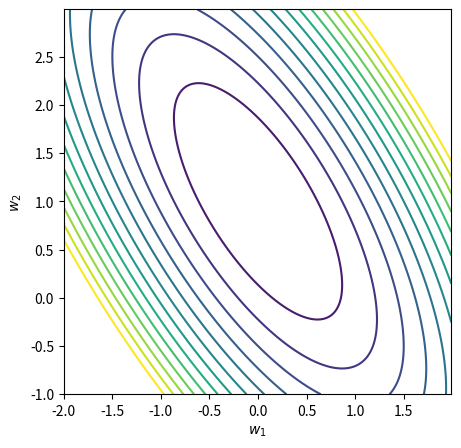
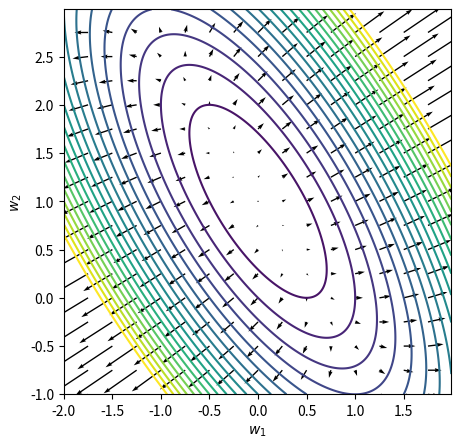
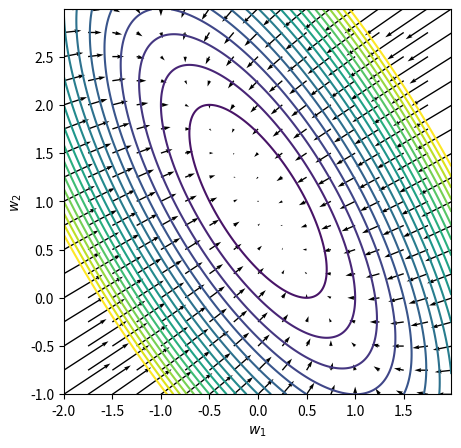
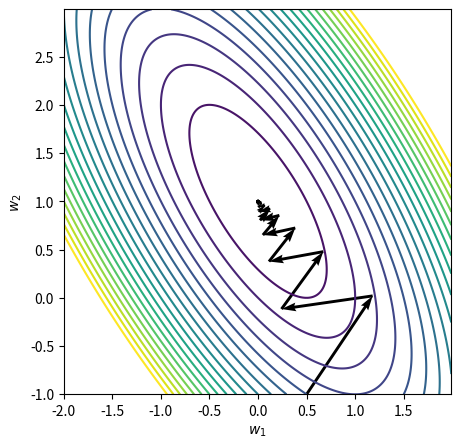
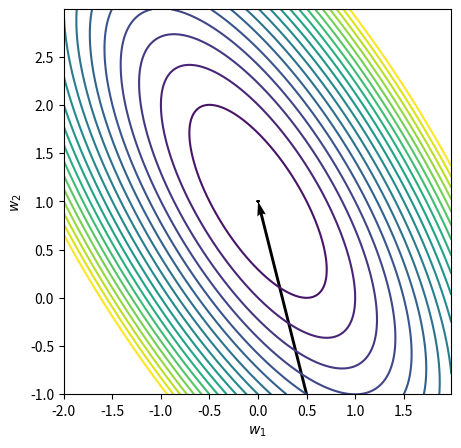
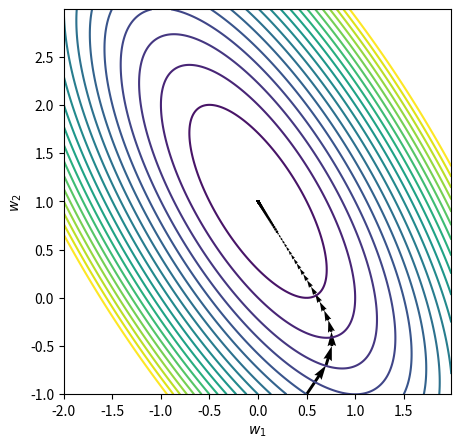
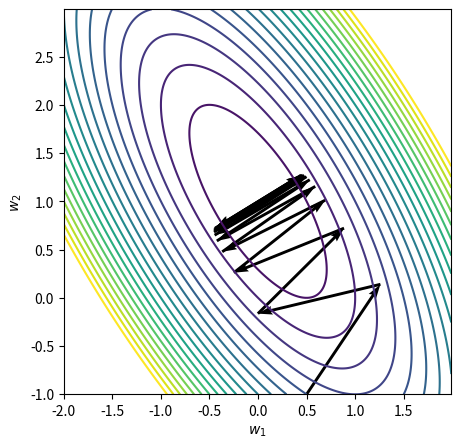
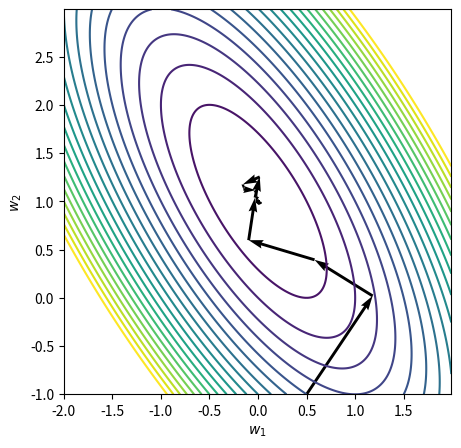
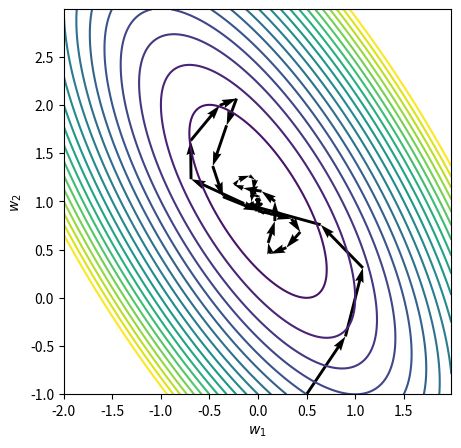
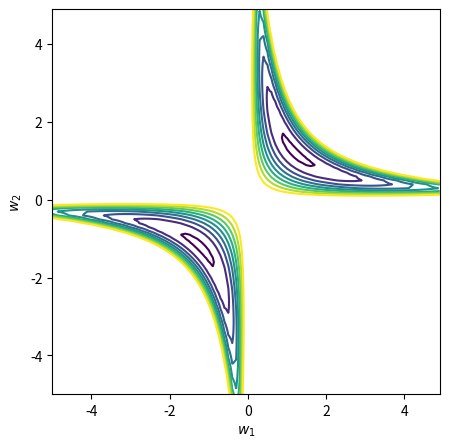

Source code (Python) for these figures, in order: (Note: this script raises an exception after producing the figures.)
import numpy as np
import matplotlib.pyplot as plt
from matplotlib import cm
from mpl_toolkits.mplot3d import Axes3D

%matplotlib inline

def contour_plot(fun, w1, w2, levels=None, linestyles=None):
    W1, W2 = np.meshgrid(w1, w2)
    F = np.array([
        fun(np.array([_w1, _w2]))[0]
        for _w1, _w2 in zip(W1.flat, W2.flat)
    ]).reshape(W1.shape)
    CS = ax.contour(W1, W2, F, levels=levels, linestyles=linestyles)
    ax.set_ylabel('$w_2$')
    ax.set_xlabel('$w_1$')

x = np.column_stack((
    np.array([2, 2]),
    np.array([2, 0]),
))
y = np.array([2, 0])

def obj_fn(w, x, y):
    """
    Args:
      w (array): Array of weights of size (2)
    """
    c = 0.5 * np.square(y - np.dot(w, x)).sum()
    g = -np.dot(x, (y - np.dot(w, x)))
    H = np.dot(x, x.T)
    return c, g, H

w1 = np.arange(-2, 2, 0.01)
w2 = np.arange(-1, 3, 0.01)
fig, ax = plt.subplots(figsize=(5, 5))
contour_plot(lambda w: obj_fn(w, x, y), w1, w2, levels=np.arange(0, 20, 1.5))

w1g = np.arange(-2, 2+0.01, 0.25)
w2g = np.arange(-1, 3+0.01, 0.25)
W1g, W2g = np.meshgrid(w1g, w2g)

G = np.array([
    obj_fn(np.array([_w1, _w2]), x, y)[1]
    for _w1, _w2 in zip(W1g.flat, W2g.flat)
])  # (N*M, 2)

fig, ax = plt.subplots(figsize=(5, 5))
contour_plot(lambda w: obj_fn(w, x, y), w1, w2, levels=np.arange(0, 20, 1))
ax.quiver(W1g.flat, W2g.flat, G[:, 0], G[:, 1], scale=50, scale_units='xy', angles='xy')
ax.set_xlim([w1[0], w1[-1]])
ax.set_ylim([w2[0], w2[-1]])

# Negative gradient
fig, ax = plt.subplots(figsize=(5, 5))
contour_plot(lambda w: obj_fn(w, x, y), w1, w2, levels=np.arange(0, 20, 1))
ax.quiver(W1g.flat, W2g.flat, -G[:, 0], -G[:, 1], scale=50, scale_units='xy', angles='xy')
ax.set_xlim([w1[0], w1[-1]])
ax.set_ylim([w2[0], w2[-1]])

fig, ax = plt.subplots(figsize=(5, 5))
contour_plot(lambda w: obj_fn(w, x, y), w1, w2, levels=np.arange(0, 20, 1))

w = np.array([0.5, -1])
lrate = 0.17
for i in range(100):
    c, g, H = obj_fn(w, x, y)
    dw = -lrate * g
    ax.quiver(w[0], w[1], dw[0], dw[1], scale=1, scale_units='xy', angles='xy')
    wnew = w + dw
    w = wnew

fig, ax = plt.subplots(figsize=(5, 5))
contour_plot(lambda w: obj_fn(w, x, y), w1, w2, levels=np.arange(0, 20, 1))

w = np.array([0.5, -1])
lrate = 0.1
for i in range(20):
    c, g, H = obj_fn(w, x, y)
    dw = -np.linalg.solve(H, g)
    ax.quiver(w[0], w[1], dw[0], dw[1], scale=1, scale_units='xy', angles='xy')
    wnew = w + dw
    w = wnew

fig, ax = plt.subplots(figsize=(5, 5))
contour_plot(lambda w: obj_fn(w, x, y), w1, w2, levels=np.arange(0, 20, 1))

w = np.array([0.5, -1])
lrate = 0.05
for i in range(200):
    c, g, H = obj_fn(w, x, y)
    dw = -lrate * g
    ax.quiver(w[0], w[1], dw[0], dw[1], scale=1, scale_units='xy', angles='xy')
    wnew = w + dw
    w = wnew

fig, ax = plt.subplots(figsize=(5, 5))
contour_plot(lambda w: obj_fn(w, x, y), w1, w2, levels=np.arange(0, 20, 1))

w = np.array([0.5, -1])
lrate = 0.19
for i in range(20):
    c, g, H = obj_fn(w, x, y)
    dw = -lrate * g
    ax.quiver(w[0], w[1], dw[0], dw[1], scale=1, scale_units='xy', angles='xy')
    wnew = w + dw
    w = wnew

# alpha = 0.5
fig, ax = plt.subplots(figsize=(5, 5))
contour_plot(lambda w: obj_fn(w, x, y), w1, w2, levels=np.arange(0, 20, 1))

w = np.array([0.5, -1])
lrate = 0.17
m = np.zeros(2)
alpha = 0.5
for i in range(100):
    c, g, H = obj_fn(w, x, y)
    m = dw = alpha * m -lrate * g
    ax.quiver(w[0], w[1], dw[0], dw[1], scale=1, scale_units='xy', angles='xy')
    wnew = w + dw
    w = wnew

# alpha = 0.85
fig, ax = plt.subplots(figsize=(5, 5))
contour_plot(lambda w: obj_fn(w, x, y), w1, w2, levels=np.arange(0, 20, 1))

w = np.array([0.5, -1])
lrate = 0.1
m = np.zeros(2)
alpha = 0.85
for i in range(100):
    c, g, H = obj_fn(w, x, y)
    m = dw = alpha * m -lrate * g
    ax.quiver(w[0], w[1], dw[0], dw[1], scale=1, scale_units='xy', angles='xy')
    wnew = w + dw
    w = wnew

def obj_fn(w):
    decay = 0.04
    f = np.square(w[0] * w[1] - 1.5) + decay * np.square(w).sum()
    g = np.array([
        2 * (w[0] * w[1] - 1.5) * w[1] + 2 * decay * w[0],
        2 * (w[0] * w[1] - 1.5) * w[0] + 2 * decay * w[1],
    ])
    H = np.array([
        [2*w[1]*w[1] + 2*decay,      2*(2*w[0]*w[1] - 1.5)],
        [2*(2*w[0]*w[1] - 1.5),      2 * w[0] * w[0] + 2 * decay]
    ])
    return f, g, H

fig, ax = plt.subplots(figsize=(5, 5))
w1 = np.arange(-5, 5, 0.1)
w2 = np.arange(-5, 5, 0.1)
contour_plot(obj_fn, w1, w2, levels=np.arange(0.15, 1.8, 0.2))

fig = plt.figure(figsize=(5, 5))
ax = fig.gca(projection='3d')
W1, W2 = np.meshgrid(w1, w2)
F = np.array([
    obj_fn(np.array([_w1, _w2]))[0]
    for _w1, _w2 in zip(W1.flat, W2.flat)
]).reshape(W1.shape)
surf = ax.plot_surface(W1, W2, F)

fig, ax = plt.subplots(figsize=(5, 5))
w1 = np.arange(0, 5, 0.1)
w2 = np.arange(0, 5, 0.1)
contour_plot(obj_fn, w1, w2, levels=np.arange(0.15, 1.8, 0.2))

w0 = np.array([1.2, 1.2])
def quadratic_approximation(w):
    f, g, H = obj_fn(w0)
    dw = w - w0
    return f + np.inner(g, dw) + 0.5 * np.inner(dw, np.dot(H, dw)), None, None

fig, ax = plt.subplots(figsize=(5, 5))
w1 = np.arange(0, 5, 0.1)
w2 = np.arange(0, 5, 0.1)
contour_plot(obj_fn, w1, w2, levels=np.arange(0.15, 1.8, 0.2), linestyles='dotted')
contour_plot(quadratic_approximation, w1, w2, levels=np.arange(0.15, 1.8, 0.2))

fig, ax = plt.subplots(figsize=(5, 5))
contour_plot(obj_fn, w1, w2, levels=np.arange(0.15, 1.8, 0.2))

w = np.array([1.5, 0.6])
lrate = 0.1
for i in range(20):
    c, g, H = obj_fn(w)
    dw = -np.linalg.solve(H, g)
    ax.quiver(w[0], w[1], dw[0], dw[1], scale=1, scale_units='xy', angles='xy')
    wnew = w + dw
    w = wnew

def obj_fn(w, x, y):
    """
    Args:
      w (array): Array of weights of size (2)
    """
    c = 0.5 * np.square(y - np.dot(w, x)).sum()
    g = -np.dot(x, (y - np.dot(w, x)))
    H = np.dot(x, x.T)
    return c, g, H

x = np.column_stack((
    np.array([2, 2]),
    np.array([2, 0]),
)) - 1
y = np.array([2, 0])

w1 = np.arange(-1, 3, 0.01)
w2 = np.arange(-1, 3, 0.01)
fig, ax = plt.subplots(figsize=(5, 5))
contour_plot(lambda w: obj_fn(w, x, y), w1, w2, levels=np.arange(0, 10, 0.5))

# Visualize negative gradients
w1g = np.linspace(-1, 3, 16)
w2g = np.linspace(-1, 3, 16)
W1g, W2g = np.meshgrid(w1g, w2g)

G = np.array([
    obj_fn(np.array([_w1, _w2]), x, y)[1]
    for _w1, _w2 in zip(W1g.flat, W2g.flat)
])  # (N*M, 2)

fig, ax = plt.subplots(figsize=(5, 5))
contour_plot(lambda w: obj_fn(w, x, y), w1, w2, levels=np.arange(0, 20, 1))
ax.quiver(W1g.flat, W2g.flat, -2 * G[:, 0], -2 * G[:, 1], scale=50, scale_units='xy', angles='xy')
ax.set_xlim([w1[0], w1[-1]])
ax.set_ylim([w2[0], w2[-1]])

x = np.column_stack((
    np.array([2, 2]),
    np.array([2, 0]),
)) + 3
y = np.array([2, 0])

w1 = np.arange(-2.5, 1.5, 0.01)
w2 = np.arange(-1, 3, 0.01)
fig, ax = plt.subplots(figsize=(5, 5))
contour_plot(lambda w: obj_fn(w, x, y), w1, w2, levels=np.arange(0, 15, 1))

x = np.column_stack((
    np.array([1, 1]),
    np.array([1, -1]),
)) * np.array([0.25, 4])
y = np.array([2, 0])

w1 = np.arange(0.5, 7.5, 0.02)
w2 = np.arange(0.5, 7.5, 0.02)
fig, ax = plt.subplots(figsize=(5, 5))
contour_plot(lambda w: obj_fn(w, x, y), w1, w2, levels=np.arange(0, 15, 1))

x = np.column_stack((
    np.array([2, 2]),
    np.array([2, 0]),
))
y = np.array([2, 0])

def obj_fn(w, x, y):
    """
    Args:
      w (array): Array of weights of size (2)
    """
    c = 0.5 * np.square(y - np.dot(w, x)).sum()
    g = -np.dot(x, (y - np.dot(w, x)))
    H = np.dot(x, x.T)
    return c, g, H

w1 = np.arange(-2, 2, 0.01)
w2 = np.arange(-1, 3, 0.01)
fig, ax = plt.subplots(figsize=(5, 5))
contour_plot(lambda w: obj_fn(w, x, y), w1, w2, levels=np.arange(0, 20, 1))

w = np.array([0.5, -1])


learning_rate = 0.4
beta_1 = 0.8
beta_2 = 0.8
epsilon = 10e-8

ms = np.zeros(w.shape)
vs = np.zeros(w.shape)

for t in range(1, 50+1):
    cost, gradient, _ = obj_fn(w, x, y)

    # Moving average of first and second order moments
    m_iter = beta_1 * ms + (1. - beta_1) * gradient
    v_iter = beta_2 * vs + (1. - beta_2) * np.square(gradient)

    # Bias corrected first and second order moments (ref paper)
    m_iter_corrected = m_iter / (1. - (beta_1 ** t))
    v_iter_corrected = v_iter / (1. - (beta_2 ** t))

    # Compute the update for the parameter
    dw = - learning_rate * m_iter_corrected / (np.sqrt(v_iter_corrected) + epsilon)
    ax.quiver(w[0], w[1], dw[0], dw[1], scale=1, scale_units='xy', angles='xy')

    # Update parameter
    wnew = w + dw
    w = wnew
    
    # Update the values of the first and second order moments
    ms = m_iter
    vs = v_iter

